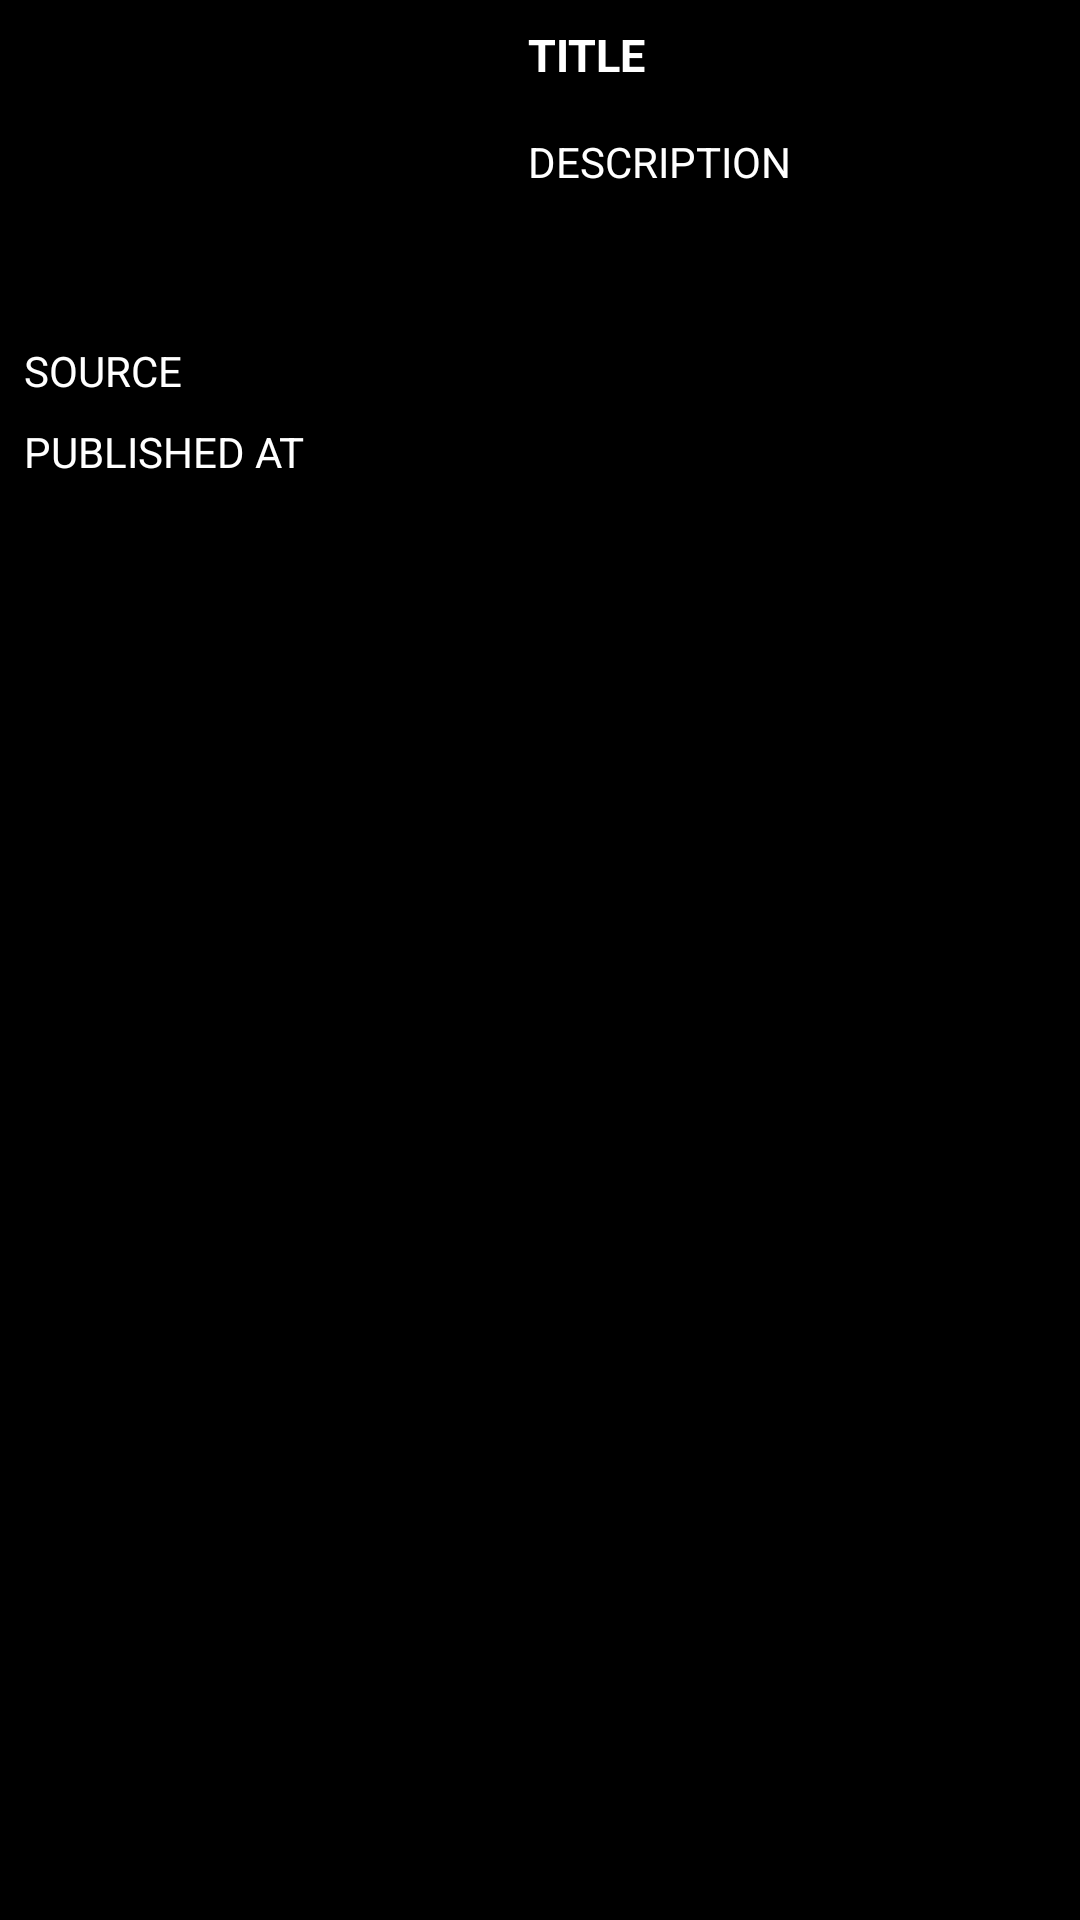

The Android layout XML behind this screen, and the referenced resources:
<!-- AndroidManifest.xml: application theme Theme.NewsAppAgain -->
<!-- res/layout/ite_article_preview.xml -->
<?xml version="1.0" encoding="utf-8"?>
<androidx.constraintlayout.widget.ConstraintLayout xmlns:android="http://schemas.android.com/apk/res/android"
    xmlns:app="http://schemas.android.com/apk/res-auto"
    android:layout_width="match_parent"
    android:layout_height="wrap_content"
    android:background="@color/black"
    android:padding="8dp">

    <ImageView
        android:id="@+id/ivArticleImage"
        android:layout_width="160dp"
        android:layout_height="90dp"
        android:contentDescription="@string/newsimage"
        android:scaleType="centerCrop"
        app:layout_constraintStart_toStartOf="parent"
        app:layout_constraintTop_toTopOf="parent" />

    <TextView
        android:id="@+id/tvSource"
        android:layout_width="wrap_content"
        android:layout_height="wrap_content"
        android:layout_marginTop="16dp"
        android:text="@string/source"
        android:textColor="@color/white"
        app:layout_constraintStart_toStartOf="parent"
        app:layout_constraintTop_toBottomOf="@+id/ivArticleImage" />

    <TextView
        android:id="@+id/tvTitle"
        android:layout_width="0dp"
        android:layout_height="wrap_content"
        android:layout_marginStart="8dp"
        android:ellipsize="end"
        android:maxLines="3"
        android:text="@string/title"
        android:textColor="@color/white"
        android:textSize="15sp"
        android:textStyle="bold"
        app:layout_constraintLeft_toRightOf="@+id/ivArticleImage"
        app:layout_constraintRight_toRightOf="parent"
        app:layout_constraintTop_toTopOf="parent" />

    <TextView
        android:id="@+id/tvDescription"
        android:layout_width="0dp"
        android:layout_height="wrap_content"
        android:layout_marginStart="8dp"
        android:layout_marginTop="16dp"
        android:ellipsize="end"
        android:maxLines="5"
        android:text="@string/description"
        android:textColor="@color/white"
        app:layout_constraintEnd_toEndOf="parent"
        app:layout_constraintStart_toEndOf="@+id/ivArticleImage"
        app:layout_constraintTop_toBottomOf="@+id/tvTitle" />

    <TextView
        android:id="@+id/tvPublishedAt"
        android:layout_width="wrap_content"
        android:layout_height="wrap_content"
        android:layout_marginTop="8dp"
        android:text="@string/published_at"
        android:textColor="@color/white"
        app:layout_constraintStart_toStartOf="parent"
        app:layout_constraintTop_toBottomOf="@+id/tvSource" />

</androidx.constraintlayout.widget.ConstraintLayout>
<!-- resources referenced by this layout -->
<resources>
  <color name="black">#FF000000</color>
  <color name="white">#FFFFFFFF</color>
  <string name="description">DESCRIPTION</string>
  <string name="newsimage">NewsImage</string>
  <string name="published_at">PUBLISHED AT</string>
  <string name="source">SOURCE</string>
  <string name="title">TITLE</string>
  <style name="Theme.NewsAppAgain" parent="Theme.MaterialComponents.DayNight.DarkActionBar">
          
          <item name="colorPrimary">@color/Black_55</item>
          <item name="colorPrimaryVariant">@color/purple_700</item>
          <item name="colorOnPrimary">@color/white</item>
          
          <item name="colorSecondary">@color/teal_200</item>
          <item name="colorSecondaryVariant">@color/teal_700</item>
          <item name="colorOnSecondary">@color/black</item>
          
          <item name="android:statusBarColor" tools:targetApi="l">?attr/colorPrimaryVariant</item>
          
      </style>
  <color name="Black_55">#8c000000</color>
  <color name="purple_700">#FF3700B3</color>
  <color name="teal_200">#FF03DAC5</color>
  <color name="teal_700">#FF018786</color>
</resources>
